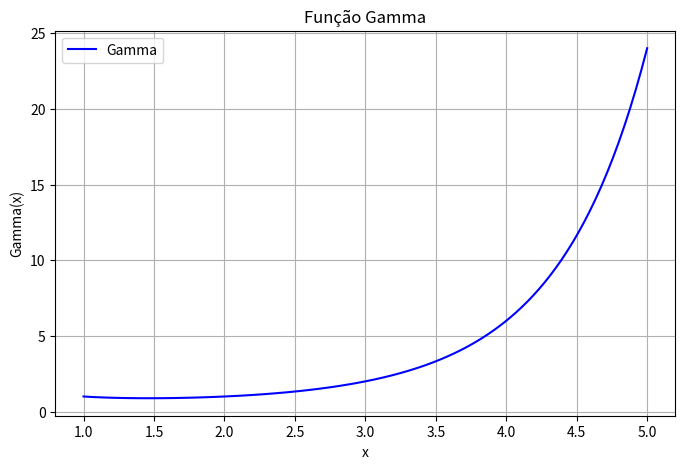

This chart was generated by the following Python code:
import numpy as np
import matplotlib.pyplot as plt
from scipy.special import gamma

x = np.linspace(1, 5, 100)
y = gamma(x)

plt.figure(figsize=(8, 5))
plt.plot(x, y, label='Gamma', color='blue')
plt.title('Função Gamma')
plt.xlabel('x')
plt.ylabel('Gamma(x)')
plt.grid(True)
plt.legend()
plt.show()
